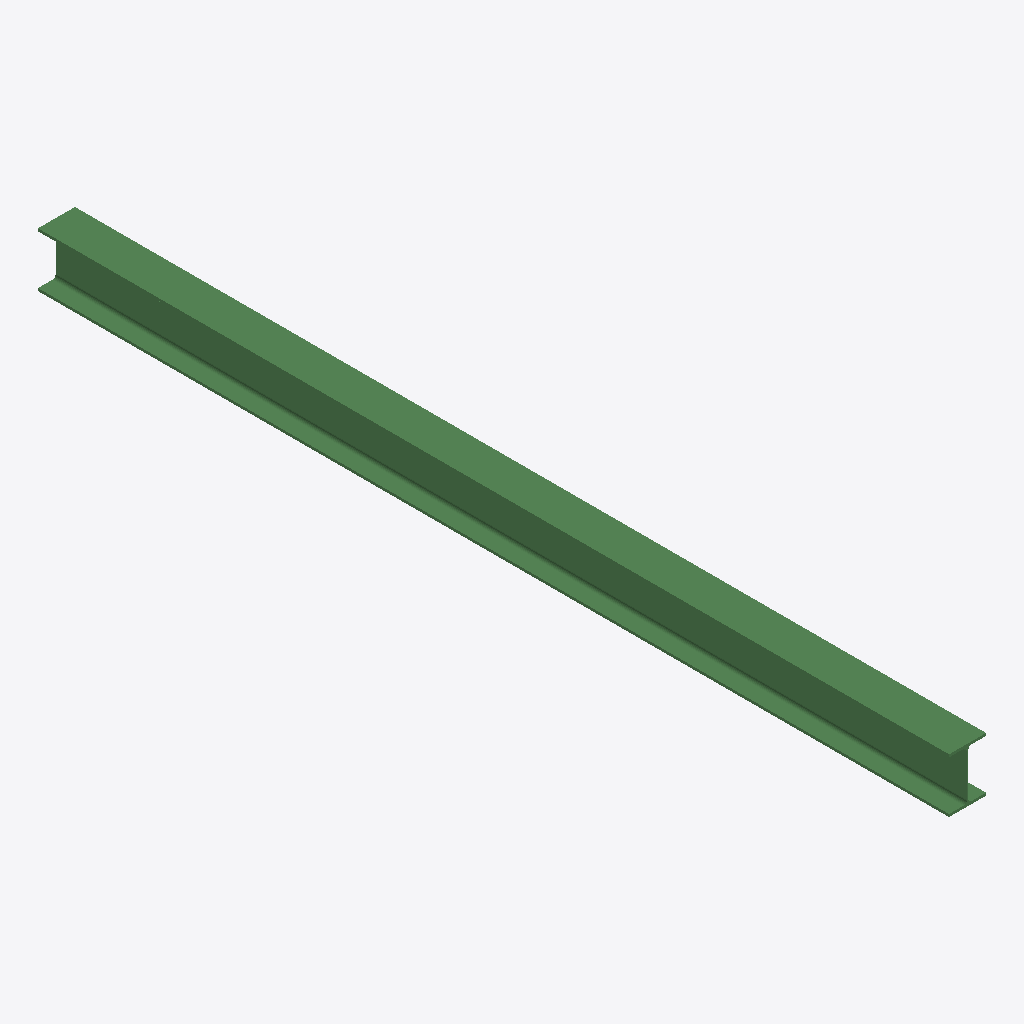
Isometric view of an IFC building model (IFC-SPF (STEP), schema IFC2X3, length unit millimetre), seen from the south-west, elements coloured by IFC class: 1 beam (green).
Extent 0.3 m × 7.4 m × 0.4 m (x, y, z). Storeys (1): Undefined at 0.00 m. Elements (1): 1 IfcBeam.

HEADER;
FILE_DESCRIPTION(('ViewDefinition[AISC_Steel_Detailing]','Option [BaseQuantities:Off]','Option [GridExport:On]','Option [Assemblies:Off]','Option [Bolts:On]','Option [Rebars:On]','Option [PourObjects:Off]','Option [Welds:On]','Option [SurfaceTreatments:On]','Option [LocationBy:0]','Option [ViewColors:Off]','Option [SectionedSpine:Off]','[2 more]'),'2;1');
FILE_NAME('b_941_Qty_1.ifc','2026-05-16T11:52:56',('GIOVANNIPC\\gcorrea'),('Structural Designer'),'IFC Database version: Work','Tekla Structures 2020 Service Pack 5, IFC Export','');
FILE_SCHEMA(('IFC2X3'));
ENDSEC;
DATA;
#37=IFCPROJECT('2G7ZFDNE16yBDU14FA92Me',#5,'Proyecto',$,$,$,$,(#11),#36);
#39=IFCSITE('2xvEzEinjBTea80yOTcujY',#5,'Obra',$,$,#38,$,$,.ELEMENT.,$,$,$,$,$);
#41=IFCBUILDING('0IiBLXlLf2wvKKyhthEhjx',#5,'Undefined',$,$,#40,$,$,.ELEMENT.,$,$,$);
#43=IFCBUILDINGSTOREY('29hdEUCErFze9E_VIAceOd',#5,'Undefined',$,$,#42,$,$,.ELEMENT.,0.0);
#69=IFCBEAM('0V8F4HcxTEgh4jQ9i38BRy',#44,'BEAM','HEA450','HEA450',#47,#68,'ID1f20f111-9bb7-4eaa-b12d-689b0320b6fc');
ENDSEC;
